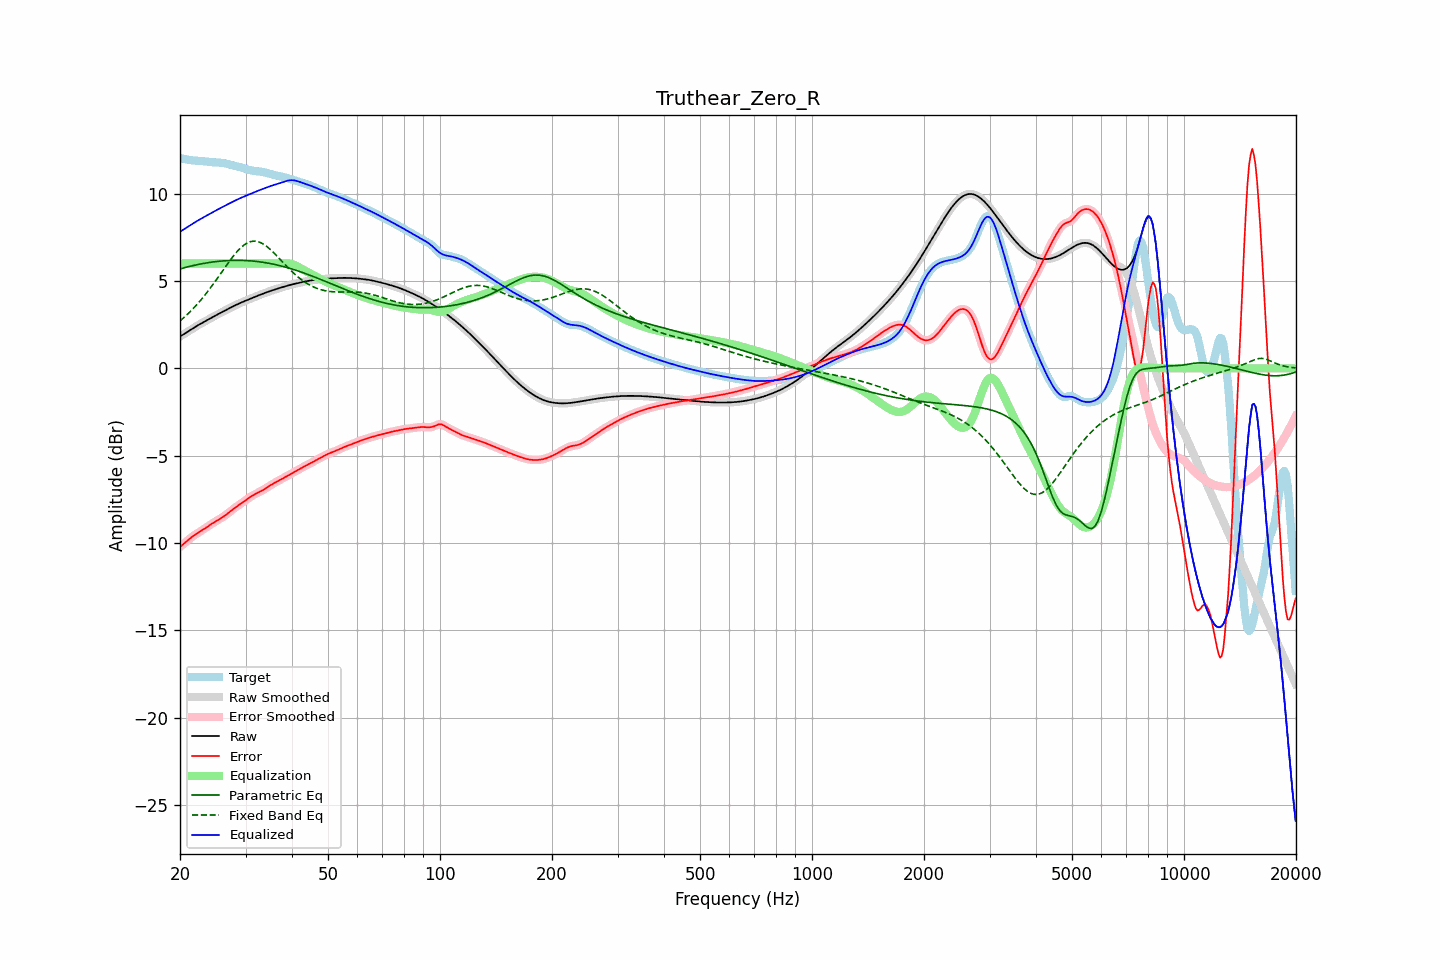

Values plotted in this chart, from the file beside it:
frequency, raw, error, smoothed, error_smoothed, equalization, parametric_eq, fixed_band_eq, equalized_raw, equalized_smoothed, target
20.00, 1.82, -10.22, 1.82, -10.22, 6.00, 5.69, 2.72, 7.82, 7.82, 12.04
20.20, 1.88, -10.14, 1.88, -10.14, 6.00, 5.72, 2.80, 7.88, 7.88, 12.02
20.40, 1.94, -10.07, 1.94, -10.06, 6.00, 5.74, 2.87, 7.94, 7.94, 12.00
20.61, 2.00, -9.99, 2.00, -9.99, 6.00, 5.77, 2.96, 8.00, 8.00, 11.98
20.81, 2.06, -9.91, 2.06, -9.91, 6.00, 5.79, 3.04, 8.06, 8.06, 11.96
21.02, 2.12, -9.83, 2.12, -9.83, 6.00, 5.81, 3.13, 8.12, 8.12, 11.94
21.23, 2.17, -9.75, 2.17, -9.75, 6.00, 5.84, 3.22, 8.17, 8.17, 11.92
21.44, 2.23, -9.68, 2.23, -9.68, 6.00, 5.86, 3.31, 8.23, 8.23, 11.91
21.66, 2.29, -9.61, 2.29, -9.61, 6.00, 5.88, 3.40, 8.29, 8.29, 11.90
21.87, 2.35, -9.54, 2.35, -9.54, 6.00, 5.90, 3.50, 8.35, 8.35, 11.89
22.09, 2.40, -9.48, 2.40, -9.48, 6.00, 5.92, 3.60, 8.40, 8.40, 11.89
22.31, 2.46, -9.42, 2.46, -9.42, 6.00, 5.94, 3.70, 8.46, 8.46, 11.88
22.54, 2.51, -9.37, 2.51, -9.37, 6.00, 5.96, 3.81, 8.51, 8.51, 11.88
22.76, 2.56, -9.31, 2.56, -9.31, 6.00, 5.98, 3.91, 8.56, 8.56, 11.87
22.99, 2.61, -9.25, 2.61, -9.25, 6.00, 5.99, 4.02, 8.61, 8.61, 11.86
23.22, 2.66, -9.19, 2.66, -9.19, 6.00, 6.01, 4.14, 8.66, 8.66, 11.85
23.45, 2.71, -9.13, 2.71, -9.13, 6.00, 6.03, 4.25, 8.71, 8.71, 11.84
23.69, 2.77, -9.07, 2.77, -9.07, 6.00, 6.04, 4.37, 8.77, 8.77, 11.83
23.92, 2.82, -9.00, 2.82, -9.00, 6.00, 6.06, 4.49, 8.82, 8.82, 11.82
24.16, 2.87, -8.94, 2.87, -8.94, 6.00, 6.07, 4.61, 8.87, 8.87, 11.81
24.40, 2.92, -8.88, 2.92, -8.88, 6.00, 6.08, 4.74, 8.92, 8.92, 11.80
24.65, 2.97, -8.82, 2.97, -8.82, 6.00, 6.10, 4.86, 8.97, 8.97, 11.79
24.89, 3.02, -8.77, 3.02, -8.77, 6.00, 6.11, 4.99, 9.02, 9.02, 11.79
25.14, 3.07, -8.71, 3.07, -8.71, 6.00, 6.12, 5.12, 9.07, 9.07, 11.78
25.39, 3.12, -8.66, 3.12, -8.66, 6.00, 6.13, 5.25, 9.12, 9.12, 11.78
25.65, 3.17, -8.61, 3.17, -8.61, 6.00, 6.14, 5.38, 9.17, 9.17, 11.77
25.91, 3.21, -8.55, 3.21, -8.55, 6.00, 6.15, 5.52, 9.21, 9.21, 11.76
26.16, 3.26, -8.49, 3.26, -8.49, 6.00, 6.15, 5.65, 9.26, 9.26, 11.75
26.43, 3.31, -8.42, 3.31, -8.42, 6.00, 6.16, 5.78, 9.31, 9.31, 11.73
26.69, 3.36, -8.35, 3.36, -8.35, 6.00, 6.17, 5.91, 9.36, 9.36, 11.71
26.96, 3.41, -8.28, 3.41, -8.28, 6.00, 6.17, 6.04, 9.41, 9.41, 11.69
27.23, 3.45, -8.21, 3.45, -8.21, 6.00, 6.17, 6.16, 9.45, 9.45, 11.66
27.50, 3.50, -8.13, 3.50, -8.13, 6.00, 6.18, 6.29, 9.50, 9.50, 11.63
27.77, 3.55, -8.06, 3.55, -8.06, 6.00, 6.18, 6.41, 9.55, 9.55, 11.61
28.05, 3.59, -7.99, 3.59, -7.99, 6.00, 6.18, 6.52, 9.59, 9.59, 11.58
28.33, 3.64, -7.93, 3.64, -7.93, 6.00, 6.18, 6.63, 9.64, 9.64, 11.56
28.62, 3.68, -7.86, 3.68, -7.87, 6.00, 6.18, 6.74, 9.68, 9.68, 11.54
28.90, 3.72, -7.80, 3.72, -7.80, 6.00, 6.18, 6.83, 9.72, 9.72, 11.53
29.19, 3.76, -7.74, 3.76, -7.74, 6.00, 6.18, 6.92, 9.76, 9.76, 11.50
29.48, 3.80, -7.68, 3.80, -7.68, 6.00, 6.18, 7.00, 9.80, 9.80, 11.48
29.78, 3.84, -7.61, 3.84, -7.61, 6.00, 6.17, 7.07, 9.84, 9.84, 11.45
30.08, 3.88, -7.54, 3.88, -7.54, 6.00, 6.17, 7.13, 9.88, 9.88, 11.42
30.38, 3.92, -7.47, 3.92, -7.47, 6.00, 6.17, 7.19, 9.92, 9.92, 11.39
30.68, 3.96, -7.40, 3.96, -7.40, 6.00, 6.16, 7.23, 9.96, 9.96, 11.36
30.99, 3.99, -7.34, 3.99, -7.34, 6.00, 6.15, 7.26, 9.99, 9.99, 11.34
31.30, 4.03, -7.28, 4.03, -7.29, 6.00, 6.14, 7.27, 10.03, 10.03, 11.32
31.61, 4.07, -7.23, 4.07, -7.23, 6.00, 6.14, 7.28, 10.07, 10.07, 11.30
31.93, 4.11, -7.18, 4.11, -7.18, 6.00, 6.13, 7.28, 10.11, 10.11, 11.29
32.24, 4.15, -7.14, 4.15, -7.14, 6.00, 6.12, 7.26, 10.15, 10.15, 11.28
32.57, 4.18, -7.09, 4.18, -7.09, 6.00, 6.10, 7.24, 10.18, 10.18, 11.27
32.89, 4.22, -7.04, 4.22, -7.04, 6.00, 6.09, 7.20, 10.22, 10.22, 11.26
33.22, 4.25, -7.00, 4.25, -7.00, 6.00, 6.08, 7.16, 10.25, 10.25, 11.25
33.55, 4.29, -6.94, 4.29, -6.94, 6.00, 6.07, 7.11, 10.29, 10.29, 11.23
33.89, 4.32, -6.89, 4.32, -6.89, 6.00, 6.05, 7.04, 10.32, 10.32, 11.21
34.23, 4.36, -6.83, 4.36, -6.83, 6.00, 6.04, 6.98, 10.36, 10.36, 11.18
34.57, 4.39, -6.77, 4.39, -6.77, 6.00, 6.02, 6.90, 10.39, 10.39, 11.16
34.92, 4.42, -6.71, 4.42, -6.71, 6.00, 6.00, 6.82, 10.42, 10.42, 11.13
35.27, 4.45, -6.65, 4.45, -6.65, 6.00, 5.98, 6.73, 10.45, 10.45, 11.10
35.62, 4.48, -6.59, 4.48, -6.60, 6.00, 5.96, 6.64, 10.48, 10.48, 11.08
35.97, 4.51, -6.54, 4.51, -6.54, 6.00, 5.94, 6.55, 10.51, 10.51, 11.06
... 635 more rows
